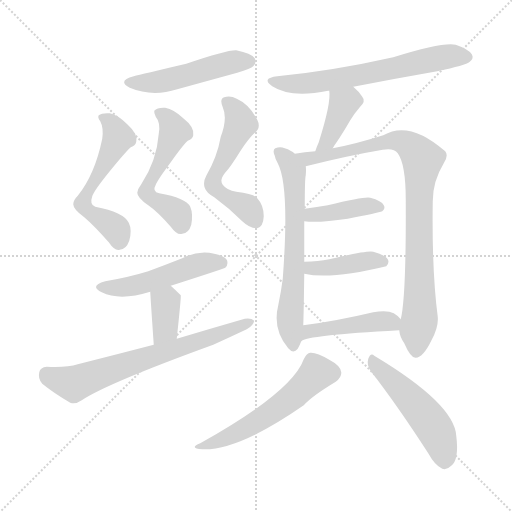
t = 0.00 s
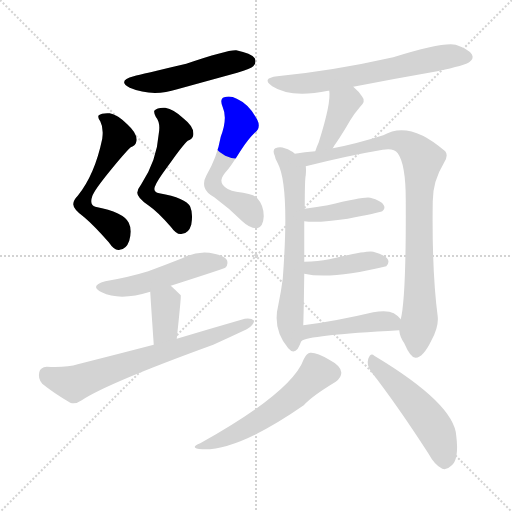
t = 2.21 s
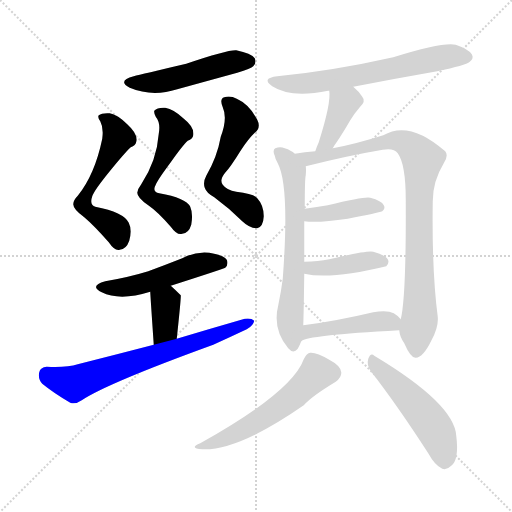
t = 4.42 s
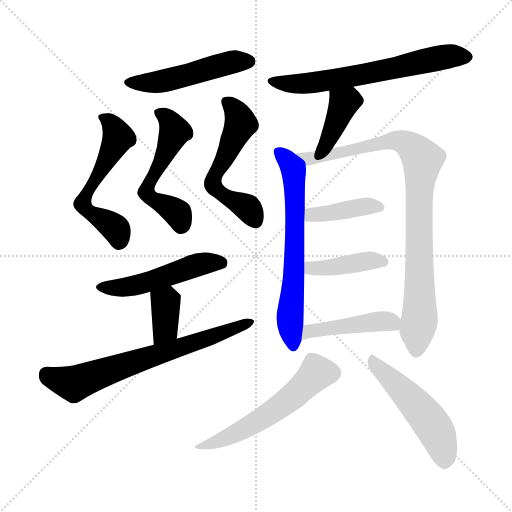
t = 6.62 s
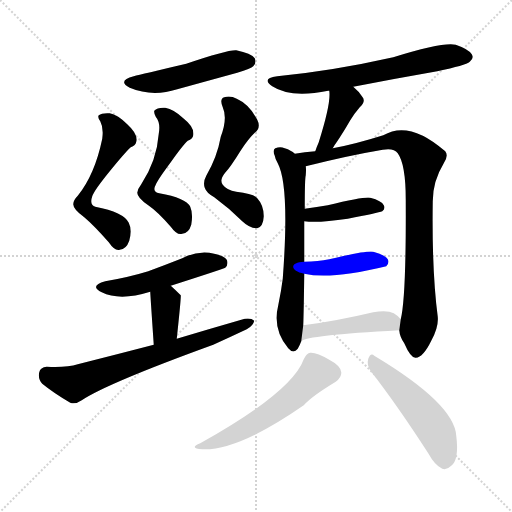
t = 8.83 s
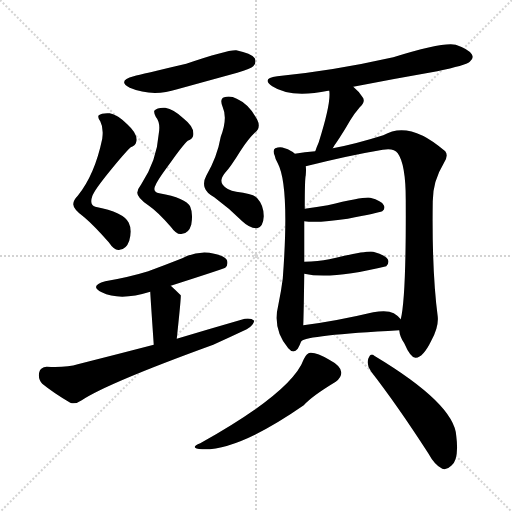
t = 11.04 s

The animated SVG that drew these frames (rendered in a browser with its animation timeline set to each time). Animation: 16 CSS @keyframes rules; one cycle of 11.04 s.

<svg version="1.1" viewBox="0 0 1024 1024" xmlns="http://www.w3.org/2000/svg">
  <g stroke="lightgray" stroke-dasharray="1,1" stroke-width="1" transform="scale(4, 4)">
    <line x1="0" y1="0" x2="256" y2="256"></line>
    <line x1="256" y1="0" x2="0" y2="256"></line>
    <line x1="128" y1="0" x2="128" y2="256"></line>
    <line x1="0" y1="128" x2="256" y2="128"></line>
  </g>
<g transform="scale(1, -1) translate(0, -900)">
   <style type="text/css">
    @keyframes keyframes0 {
      from {
       stroke: blue;
       stroke-dashoffset: 499;
       stroke-width: 128;
       }
       62% {
       animation-timing-function: step-end;
       stroke: blue;
       stroke-dashoffset: 0;
       stroke-width: 128;
       }
       to {
       stroke: black;
       stroke-width: 1024;
       }
       }
       #make-me-a-hanzi-animation-0 {
         animation: keyframes0 0.656087s both;
         animation-delay: 0.000000s;
         animation-timing-function: linear;
       }
    @keyframes keyframes1 {
      from {
       stroke: blue;
       stroke-dashoffset: 566;
       stroke-width: 128;
       }
       65% {
       animation-timing-function: step-end;
       stroke: blue;
       stroke-dashoffset: 0;
       stroke-width: 128;
       }
       to {
       stroke: black;
       stroke-width: 1024;
       }
       }
       #make-me-a-hanzi-animation-1 {
         animation: keyframes1 0.710612s both;
         animation-delay: 0.656087s;
         animation-timing-function: linear;
       }
    @keyframes keyframes2 {
      from {
       stroke: blue;
       stroke-dashoffset: 539;
       stroke-width: 128;
       }
       64% {
       animation-timing-function: step-end;
       stroke: blue;
       stroke-dashoffset: 0;
       stroke-width: 128;
       }
       to {
       stroke: black;
       stroke-width: 1024;
       }
       }
       #make-me-a-hanzi-animation-2 {
         animation: keyframes2 0.688639s both;
         animation-delay: 1.366699s;
         animation-timing-function: linear;
       }
    @keyframes keyframes3 {
      from {
       stroke: blue;
       stroke-dashoffset: 559;
       stroke-width: 128;
       }
       65% {
       animation-timing-function: step-end;
       stroke: blue;
       stroke-dashoffset: 0;
       stroke-width: 128;
       }
       to {
       stroke: black;
       stroke-width: 1024;
       }
       }
       #make-me-a-hanzi-animation-3 {
         animation: keyframes3 0.704915s both;
         animation-delay: 2.055339s;
         animation-timing-function: linear;
       }
    @keyframes keyframes4 {
      from {
       stroke: blue;
       stroke-dashoffset: 504;
       stroke-width: 128;
       }
       62% {
       animation-timing-function: step-end;
       stroke: blue;
       stroke-dashoffset: 0;
       stroke-width: 128;
       }
       to {
       stroke: black;
       stroke-width: 1024;
       }
       }
       #make-me-a-hanzi-animation-4 {
         animation: keyframes4 0.660156s both;
         animation-delay: 2.760254s;
         animation-timing-function: linear;
       }
    @keyframes keyframes5 {
      from {
       stroke: blue;
       stroke-dashoffset: 364;
       stroke-width: 128;
       }
       54% {
       animation-timing-function: step-end;
       stroke: blue;
       stroke-dashoffset: 0;
       stroke-width: 128;
       }
       to {
       stroke: black;
       stroke-width: 1024;
       }
       }
       #make-me-a-hanzi-animation-5 {
         animation: keyframes5 0.546224s both;
         animation-delay: 3.420410s;
         animation-timing-function: linear;
       }
    @keyframes keyframes6 {
      from {
       stroke: blue;
       stroke-dashoffset: 690;
       stroke-width: 128;
       }
       69% {
       animation-timing-function: step-end;
       stroke: blue;
       stroke-dashoffset: 0;
       stroke-width: 128;
       }
       to {
       stroke: black;
       stroke-width: 1024;
       }
       }
       #make-me-a-hanzi-animation-6 {
         animation: keyframes6 0.811523s both;
         animation-delay: 3.966634s;
         animation-timing-function: linear;
       }
    @keyframes keyframes7 {
      from {
       stroke: blue;
       stroke-dashoffset: 647;
       stroke-width: 128;
       }
       68% {
       animation-timing-function: step-end;
       stroke: blue;
       stroke-dashoffset: 0;
       stroke-width: 128;
       }
       to {
       stroke: black;
       stroke-width: 1024;
       }
       }
       #make-me-a-hanzi-animation-7 {
         animation: keyframes7 0.776530s both;
         animation-delay: 4.778158s;
         animation-timing-function: linear;
       }
    @keyframes keyframes8 {
      from {
       stroke: blue;
       stroke-dashoffset: 394;
       stroke-width: 128;
       }
       56% {
       animation-timing-function: step-end;
       stroke: blue;
       stroke-dashoffset: 0;
       stroke-width: 128;
       }
       to {
       stroke: black;
       stroke-width: 1024;
       }
       }
       #make-me-a-hanzi-animation-8 {
         animation: keyframes8 0.570638s both;
         animation-delay: 5.554688s;
         animation-timing-function: linear;
       }
    @keyframes keyframes9 {
      from {
       stroke: blue;
       stroke-dashoffset: 654;
       stroke-width: 128;
       }
       68% {
       animation-timing-function: step-end;
       stroke: blue;
       stroke-dashoffset: 0;
       stroke-width: 128;
       }
       to {
       stroke: black;
       stroke-width: 1024;
       }
       }
       #make-me-a-hanzi-animation-9 {
         animation: keyframes9 0.782227s both;
         animation-delay: 6.125326s;
         animation-timing-function: linear;
       }
    @keyframes keyframes10 {
      from {
       stroke: blue;
       stroke-dashoffset: 910;
       stroke-width: 128;
       }
       75% {
       animation-timing-function: step-end;
       stroke: blue;
       stroke-dashoffset: 0;
       stroke-width: 128;
       }
       to {
       stroke: black;
       stroke-width: 1024;
       }
       }
       #make-me-a-hanzi-animation-10 {
         animation: keyframes10 0.990560s both;
         animation-delay: 6.907552s;
         animation-timing-function: linear;
       }
    @keyframes keyframes11 {
      from {
       stroke: blue;
       stroke-dashoffset: 405;
       stroke-width: 128;
       }
       57% {
       animation-timing-function: step-end;
       stroke: blue;
       stroke-dashoffset: 0;
       stroke-width: 128;
       }
       to {
       stroke: black;
       stroke-width: 1024;
       }
       }
       #make-me-a-hanzi-animation-11 {
         animation: keyframes11 0.579590s both;
         animation-delay: 7.898112s;
         animation-timing-function: linear;
       }
    @keyframes keyframes12 {
      from {
       stroke: blue;
       stroke-dashoffset: 409;
       stroke-width: 128;
       }
       57% {
       animation-timing-function: step-end;
       stroke: blue;
       stroke-dashoffset: 0;
       stroke-width: 128;
       }
       to {
       stroke: black;
       stroke-width: 1024;
       }
       }
       #make-me-a-hanzi-animation-12 {
         animation: keyframes12 0.582845s both;
         animation-delay: 8.477702s;
         animation-timing-function: linear;
       }
    @keyframes keyframes13 {
      from {
       stroke: blue;
       stroke-dashoffset: 448;
       stroke-width: 128;
       }
       59% {
       animation-timing-function: step-end;
       stroke: blue;
       stroke-dashoffset: 0;
       stroke-width: 128;
       }
       to {
       stroke: black;
       stroke-width: 1024;
       }
       }
       #make-me-a-hanzi-animation-13 {
         animation: keyframes13 0.614583s both;
         animation-delay: 9.060547s;
         animation-timing-function: linear;
       }
    @keyframes keyframes14 {
      from {
       stroke: blue;
       stroke-dashoffset: 557;
       stroke-width: 128;
       }
       64% {
       animation-timing-function: step-end;
       stroke: blue;
       stroke-dashoffset: 0;
       stroke-width: 128;
       }
       to {
       stroke: black;
       stroke-width: 1024;
       }
       }
       #make-me-a-hanzi-animation-14 {
         animation: keyframes14 0.703288s both;
         animation-delay: 9.675130s;
         animation-timing-function: linear;
       }
    @keyframes keyframes15 {
      from {
       stroke: blue;
       stroke-dashoffset: 503;
       stroke-width: 128;
       }
       62% {
       animation-timing-function: step-end;
       stroke: blue;
       stroke-dashoffset: 0;
       stroke-width: 128;
       }
       to {
       stroke: black;
       stroke-width: 1024;
       }
       }
       #make-me-a-hanzi-animation-15 {
         animation: keyframes15 0.659342s both;
         animation-delay: 10.378418s;
         animation-timing-function: linear;
       }
</style>
<path d="M 267.5 747.5 Q 233.5 738.5 259.5 724.5 Q 304.5 705.5 354.5 721.5 Q 412.5 737.5 474.5 754.5 Q 502.5 763.5 506.5 767.5 Q 513.5 774.5 509.5 783.5 Q 502.5 793.5 472.5 799.5 Q 454.5 800.5 372.5 772.5 Q 282.5 751.5 267.5 747.5 Z" fill="lightgray"></path> 
<path d="M 204.5 622.5 Q 189.5 550.5 155.5 508.5 Q 146.5 499.5 146.5 491.5 Q 146.5 481.5 168.5 465.5 Q 187.5 449.5 217.5 415.5 Q 229.5 397.5 239.5 400.5 Q 252.5 401.5 258.5 418.5 Q 264.5 440.5 257.5 454.5 Q 247.5 475.5 190.5 486.5 Q 178.5 490.5 184.5 507.5 Q 188.5 519.5 219.5 557.5 Q 249.5 594.5 261.5 605.5 Q 271.5 609.5 272.5 616.5 Q 276.5 631.5 254.5 651.5 Q 235.5 670.5 219.5 673.5 Q 203.5 674.5 197.5 669.5 Q 194.5 665.5 200.5 657.5 Q 207.5 644.5 204.5 622.5 Z" fill="lightgray"></path> 
<path d="M 317.5 632.5 Q 313.5 578.5 282.5 531.5 Q 275.5 522.5 274.5 514.5 Q 274.5 504.5 296.5 489.5 Q 315.5 476.5 341.5 446.5 Q 354.5 428.5 364.5 432.5 Q 377.5 433.5 382.5 450.5 Q 386.5 472.5 380.5 486.5 Q 371.5 504.5 318.5 513.5 Q 303.5 516.5 311.5 530.5 Q 315.5 540.5 341.5 575.5 Q 365.5 609.5 375.5 618.5 Q 385.5 622.5 386.5 629.5 Q 389.5 645.5 366.5 663.5 Q 347.5 681.5 330.5 684.5 Q 314.5 685.5 308.5 678.5 Q 307.5 674.5 311.5 666.5 Q 321.5 654.5 317.5 632.5 Z" fill="lightgray"></path> 
<path d="M 441.5 626.5 Q 434.5 586.5 412.5 548.5 Q 405.5 535.5 409.5 524.5 Q 412.5 514.5 428.5 505.5 Q 458.5 483.5 484.5 457.5 Q 500.5 442.5 514.5 443.5 Q 526.5 446.5 527.5 467.5 Q 527.5 489.5 514.5 503.5 Q 507.5 512.5 472.5 516.5 Q 453.5 519.5 445.5 530.5 Q 438.5 539.5 449.5 553.5 Q 461.5 566.5 480.5 597.5 Q 496.5 622.5 509.5 634.5 Q 522.5 644.5 514.5 660.5 Q 498.5 691.5 473.5 702.5 Q 460.5 709.5 448.5 705.5 Q 438.5 702.5 445.5 685.5 Q 455.5 663.5 441.5 626.5 Z" fill="lightgray"></path> 
<path d="M 341.5 328.5 Q 447.5 362.5 450.5 364.5 Q 457.5 371.5 453.5 380.5 Q 446.5 390.5 418.5 394.5 Q 390.5 397.5 364.5 383.5 Q 331.5 370.5 296.5 357.5 Q 257.5 345.5 210.5 337.5 Q 177.5 328.5 203.5 315.5 Q 239.5 297.5 300.5 316.5 L 341.5 328.5 Z" fill="lightgray"></path> 
<path d="M 353.5 222.5 Q 362.5 306.5 361.5 309.5 Q 351.5 319.5 341.5 328.5 C 319.5 348.5 299.5 346.5 300.5 316.5 Q 300.5 312.5 307.5 210.5 C 309.5 180.5 350.5 192.5 353.5 222.5 Z" fill="lightgray"></path> 
<path d="M 307.5 210.5 Q 234.5 191.5 155.5 171.5 Q 133.5 164.5 93.5 166.5 Q 80.5 165.5 78.5 155.5 Q 75.5 142.5 84.5 132.5 Q 106.5 114.5 140.5 94.5 Q 150.5 90.5 163.5 99.5 Q 214.5 133.5 426.5 210.5 Q 459.5 225.5 493.5 241.5 Q 506.5 248.5 508.5 258.5 Q 502.5 264.5 489.5 262.5 Q 423.5 243.5 353.5 222.5 L 307.5 210.5 Z" fill="lightgray"></path> 
<path d="M 706.5 726.5 Q 788.5 742.5 874.5 757.5 Q 931.5 769.5 939.5 776.5 Q 948.5 783.5 943.5 791.5 Q 937.5 801.5 911.5 810.5 Q 886.5 816.5 786.5 785.5 Q 666.5 758.5 554.5 747.5 Q 521.5 743.5 544.5 727.5 Q 580.5 703.5 656.5 718.5 L 658.5 718.5 L 706.5 726.5 Z" fill="lightgray"></path> 
<path d="M 665.5 603.5 Q 668.5 609.5 672.5 614.5 Q 685.5 633.5 700.5 659.5 Q 707.5 671.5 719.5 685.5 Q 732.5 697.5 724.5 706.5 Q 718.5 716.5 706.5 726.5 C 683.5 746.5 655.5 748.5 658.5 718.5 Q 662.5 694.5 637.5 615.5 Q 633.5 606.5 630.5 597.5 C 620.5 569.5 650.5 577.5 665.5 603.5 Z" fill="lightgray"></path> 
<path d="M 589.5 592.5 Q 582.5 599.5 569.5 603.5 Q 560.5 607.5 550.5 603.5 Q 544.5 599.5 549.5 588.5 Q 550.5 581.5 555.5 573.5 Q 579.5 528.5 565.5 342.5 Q 562.5 318.5 556.5 289.5 Q 544.5 241.5 576.5 203.5 Q 586.5 191.5 595.5 202.5 Q 599.5 209.5 602.5 217.5 L 606.5 249.5 Q 607.5 274.5 608.5 352.5 L 608.5 376.5 Q 608.5 424.5 608.5 457.5 L 609.5 482.5 Q 609.5 543.5 611.5 549.5 Q 612.5 561.5 611.5 567.5 C 611.5 577.5 611.5 577.5 589.5 592.5 Z" fill="lightgray"></path> 
<path d="M 798.5 239.5 Q 799.5 226.5 808.5 213.5 Q 821.5 183.5 831.5 184.5 Q 846.5 185.5 862.5 218.5 Q 877.5 245.5 875.5 266.5 Q 863.5 357.5 865.5 497.5 Q 865.5 537.5 887.5 573.5 Q 897.5 588.5 890.5 597.5 Q 818.5 660.5 766.5 629.5 Q 709.5 611.5 665.5 603.5 L 630.5 597.5 Q 609.5 596.5 589.5 592.5 C 559.5 587.5 582.5 560.5 611.5 567.5 Q 699.5 589.5 765.5 600.5 Q 787.5 604.5 795.5 593.5 Q 811.5 571.5 811.5 500.5 Q 812.5 305.5 801.5 261.5 L 798.5 239.5 Z" fill="lightgray"></path> 
<path d="M 608.5 457.5 Q 635.5 453.5 695.5 462.5 Q 756.5 474.5 764.5 477.5 Q 771.5 483.5 767.5 489.5 Q 763.5 498.5 740.5 504.5 Q 730.5 507.5 655.5 489.5 Q 634.5 486.5 609.5 482.5 C 579.5 477.5 578.5 461.5 608.5 457.5 Z" fill="lightgray"></path> 
<path d="M 608.5 352.5 Q 662.5 340.5 772.5 367.5 Q 779.5 374.5 775.5 381.5 Q 769.5 390.5 746.5 396.5 Q 734.5 399.5 658.5 381.5 Q 636.5 377.5 608.5 376.5 C 578.5 375.5 579.5 358.5 608.5 352.5 Z" fill="lightgray"></path> 
<path d="M 602.5 217.5 Q 612.5 229.5 798.5 239.5 C 819.5 240.5 819.5 240.5 801.5 261.5 Q 797.5 267.5 787.5 273.5 Q 774.5 280.5 746.5 275.5 Q 670.5 257.5 606.5 249.5 C 576.5 245.5 576.5 203.5 602.5 217.5 Z" fill="lightgray"></path> 
<path d="M 607.5 181.5 Q 583.5 115.5 400.5 13.5 Q 376.5 3.5 404.5 1.5 Q 476.5 -1.5 607.5 89.5 Q 623.5 107.5 671.5 136.5 Q 683.5 145.5 682.5 155.5 Q 681.5 168.5 658.5 180.5 Q 633.5 195.5 620.5 194.5 Q 613.5 194.5 607.5 181.5 Z" fill="lightgray"></path> 
<path d="M 742.5 156.5 Q 794.5 89.5 856.5 -6.5 Q 869.5 -30.5 884.5 -37.5 Q 893.5 -40.5 902.5 -31.5 Q 918.5 -19.5 912.5 28.5 Q 908.5 92.5 748.5 188.5 Q 741.5 195.5 736.5 182.5 Q 732.5 169.5 742.5 156.5 Z" fill="lightgray"></path> 
      <clipPath id="make-me-a-hanzi-clip-0">
      <path d="M 267.5 747.5 Q 233.5 738.5 259.5 724.5 Q 304.5 705.5 354.5 721.5 Q 412.5 737.5 474.5 754.5 Q 502.5 763.5 506.5 767.5 Q 513.5 774.5 509.5 783.5 Q 502.5 793.5 472.5 799.5 Q 454.5 800.5 372.5 772.5 Q 282.5 751.5 267.5 747.5 Z" fill="lightgray"></path>
      </clipPath>
      <path clip-path="url(#make-me-a-hanzi-clip-0)" d="M 260.5 736.5 L 313.5 735.5 L 460.5 774.5 L 498.5 777.5 " fill="none" id="make-me-a-hanzi-animation-0" stroke-dasharray="371 742" stroke-linecap="round"></path>

      <clipPath id="make-me-a-hanzi-clip-1">
      <path d="M 204.5 622.5 Q 189.5 550.5 155.5 508.5 Q 146.5 499.5 146.5 491.5 Q 146.5 481.5 168.5 465.5 Q 187.5 449.5 217.5 415.5 Q 229.5 397.5 239.5 400.5 Q 252.5 401.5 258.5 418.5 Q 264.5 440.5 257.5 454.5 Q 247.5 475.5 190.5 486.5 Q 178.5 490.5 184.5 507.5 Q 188.5 519.5 219.5 557.5 Q 249.5 594.5 261.5 605.5 Q 271.5 609.5 272.5 616.5 Q 276.5 631.5 254.5 651.5 Q 235.5 670.5 219.5 673.5 Q 203.5 674.5 197.5 669.5 Q 194.5 665.5 200.5 657.5 Q 207.5 644.5 204.5 622.5 Z" fill="lightgray"></path>
      </clipPath>
      <path clip-path="url(#make-me-a-hanzi-clip-1)" d="M 204.5 664.5 L 225.5 648.5 L 235.5 623.5 L 165.5 490.5 L 182.5 473.5 L 223.5 449.5 L 234.5 437.5 L 237.5 419.5 " fill="none" id="make-me-a-hanzi-animation-1" stroke-dasharray="438 876" stroke-linecap="round"></path>

      <clipPath id="make-me-a-hanzi-clip-2">
      <path d="M 317.5 632.5 Q 313.5 578.5 282.5 531.5 Q 275.5 522.5 274.5 514.5 Q 274.5 504.5 296.5 489.5 Q 315.5 476.5 341.5 446.5 Q 354.5 428.5 364.5 432.5 Q 377.5 433.5 382.5 450.5 Q 386.5 472.5 380.5 486.5 Q 371.5 504.5 318.5 513.5 Q 303.5 516.5 311.5 530.5 Q 315.5 540.5 341.5 575.5 Q 365.5 609.5 375.5 618.5 Q 385.5 622.5 386.5 629.5 Q 389.5 645.5 366.5 663.5 Q 347.5 681.5 330.5 684.5 Q 314.5 685.5 308.5 678.5 Q 307.5 674.5 311.5 666.5 Q 321.5 654.5 317.5 632.5 Z" fill="lightgray"></path>
      </clipPath>
      <path clip-path="url(#make-me-a-hanzi-clip-2)" d="M 316.5 674.5 L 331.5 666.5 L 349.5 636.5 L 292.5 513.5 L 349.5 478.5 L 361.5 452.5 " fill="none" id="make-me-a-hanzi-animation-2" stroke-dasharray="411 822" stroke-linecap="round"></path>

      <clipPath id="make-me-a-hanzi-clip-3">
      <path d="M 441.5 626.5 Q 434.5 586.5 412.5 548.5 Q 405.5 535.5 409.5 524.5 Q 412.5 514.5 428.5 505.5 Q 458.5 483.5 484.5 457.5 Q 500.5 442.5 514.5 443.5 Q 526.5 446.5 527.5 467.5 Q 527.5 489.5 514.5 503.5 Q 507.5 512.5 472.5 516.5 Q 453.5 519.5 445.5 530.5 Q 438.5 539.5 449.5 553.5 Q 461.5 566.5 480.5 597.5 Q 496.5 622.5 509.5 634.5 Q 522.5 644.5 514.5 660.5 Q 498.5 691.5 473.5 702.5 Q 460.5 709.5 448.5 705.5 Q 438.5 702.5 445.5 685.5 Q 455.5 663.5 441.5 626.5 Z" fill="lightgray"></path>
      </clipPath>
      <path clip-path="url(#make-me-a-hanzi-clip-3)" d="M 454.5 694.5 L 469.5 681.5 L 481.5 652.5 L 425.5 537.5 L 430.5 522.5 L 443.5 512.5 L 496.5 483.5 L 511.5 456.5 " fill="none" id="make-me-a-hanzi-animation-3" stroke-dasharray="431 862" stroke-linecap="round"></path>

      <clipPath id="make-me-a-hanzi-clip-4">
      <path d="M 341.5 328.5 Q 447.5 362.5 450.5 364.5 Q 457.5 371.5 453.5 380.5 Q 446.5 390.5 418.5 394.5 Q 390.5 397.5 364.5 383.5 Q 331.5 370.5 296.5 357.5 Q 257.5 345.5 210.5 337.5 Q 177.5 328.5 203.5 315.5 Q 239.5 297.5 300.5 316.5 L 341.5 328.5 Z" fill="lightgray"></path>
      </clipPath>
      <path clip-path="url(#make-me-a-hanzi-clip-4)" d="M 204.5 327.5 L 258.5 326.5 L 400.5 372.5 L 445.5 372.5 " fill="none" id="make-me-a-hanzi-animation-4" stroke-dasharray="376 752" stroke-linecap="round"></path>

      <clipPath id="make-me-a-hanzi-clip-5">
      <path d="M 353.5 222.5 Q 362.5 306.5 361.5 309.5 Q 351.5 319.5 341.5 328.5 C 319.5 348.5 299.5 346.5 300.5 316.5 Q 300.5 312.5 307.5 210.5 C 309.5 180.5 350.5 192.5 353.5 222.5 Z" fill="lightgray"></path>
      </clipPath>
      <path clip-path="url(#make-me-a-hanzi-clip-5)" d="M 308.5 315.5 L 331.5 294.5 L 330.5 243.5 L 312.5 224.5 " fill="none" id="make-me-a-hanzi-animation-5" stroke-dasharray="236 472" stroke-linecap="round"></path>

      <clipPath id="make-me-a-hanzi-clip-6">
      <path d="M 307.5 210.5 Q 234.5 191.5 155.5 171.5 Q 133.5 164.5 93.5 166.5 Q 80.5 165.5 78.5 155.5 Q 75.5 142.5 84.5 132.5 Q 106.5 114.5 140.5 94.5 Q 150.5 90.5 163.5 99.5 Q 214.5 133.5 426.5 210.5 Q 459.5 225.5 493.5 241.5 Q 506.5 248.5 508.5 258.5 Q 502.5 264.5 489.5 262.5 Q 423.5 243.5 353.5 222.5 L 307.5 210.5 Z" fill="lightgray"></path>
      </clipPath>
      <path clip-path="url(#make-me-a-hanzi-clip-6)" d="M 92.5 152.5 L 147.5 132.5 L 502.5 255.5 " fill="none" id="make-me-a-hanzi-animation-6" stroke-dasharray="562 1124" stroke-linecap="round"></path>

      <clipPath id="make-me-a-hanzi-clip-7">
      <path d="M 706.5 726.5 Q 788.5 742.5 874.5 757.5 Q 931.5 769.5 939.5 776.5 Q 948.5 783.5 943.5 791.5 Q 937.5 801.5 911.5 810.5 Q 886.5 816.5 786.5 785.5 Q 666.5 758.5 554.5 747.5 Q 521.5 743.5 544.5 727.5 Q 580.5 703.5 656.5 718.5 L 658.5 718.5 L 706.5 726.5 Z" fill="lightgray"></path>
      </clipPath>
      <path clip-path="url(#make-me-a-hanzi-clip-7)" d="M 546.5 738.5 L 586.5 731.5 L 661.5 739.5 L 891.5 786.5 L 931.5 786.5 " fill="none" id="make-me-a-hanzi-animation-7" stroke-dasharray="519 1038" stroke-linecap="round"></path>

      <clipPath id="make-me-a-hanzi-clip-8">
      <path d="M 665.5 603.5 Q 668.5 609.5 672.5 614.5 Q 685.5 633.5 700.5 659.5 Q 707.5 671.5 719.5 685.5 Q 732.5 697.5 724.5 706.5 Q 718.5 716.5 706.5 726.5 C 683.5 746.5 655.5 748.5 658.5 718.5 Q 662.5 694.5 637.5 615.5 Q 633.5 606.5 630.5 597.5 C 620.5 569.5 650.5 577.5 665.5 603.5 Z" fill="lightgray"></path>
      </clipPath>
      <path clip-path="url(#make-me-a-hanzi-clip-8)" d="M 665.5 714.5 L 687.5 693.5 L 661.5 629.5 L 635.5 600.5 " fill="none" id="make-me-a-hanzi-animation-8" stroke-dasharray="266 532" stroke-linecap="round"></path>

      <clipPath id="make-me-a-hanzi-clip-9">
      <path d="M 589.5 592.5 Q 582.5 599.5 569.5 603.5 Q 560.5 607.5 550.5 603.5 Q 544.5 599.5 549.5 588.5 Q 550.5 581.5 555.5 573.5 Q 579.5 528.5 565.5 342.5 Q 562.5 318.5 556.5 289.5 Q 544.5 241.5 576.5 203.5 Q 586.5 191.5 595.5 202.5 Q 599.5 209.5 602.5 217.5 L 606.5 249.5 Q 607.5 274.5 608.5 352.5 L 608.5 376.5 Q 608.5 424.5 608.5 457.5 L 609.5 482.5 Q 609.5 543.5 611.5 549.5 Q 612.5 561.5 611.5 567.5 C 611.5 577.5 611.5 577.5 589.5 592.5 Z" fill="lightgray"></path>
      </clipPath>
      <path clip-path="url(#make-me-a-hanzi-clip-9)" d="M 557.5 595.5 L 583.5 565.5 L 589.5 529.5 L 588.5 342.5 L 580.5 274.5 L 586.5 208.5 " fill="none" id="make-me-a-hanzi-animation-9" stroke-dasharray="526 1052" stroke-linecap="round"></path>

      <clipPath id="make-me-a-hanzi-clip-10">
      <path d="M 798.5 239.5 Q 799.5 226.5 808.5 213.5 Q 821.5 183.5 831.5 184.5 Q 846.5 185.5 862.5 218.5 Q 877.5 245.5 875.5 266.5 Q 863.5 357.5 865.5 497.5 Q 865.5 537.5 887.5 573.5 Q 897.5 588.5 890.5 597.5 Q 818.5 660.5 766.5 629.5 Q 709.5 611.5 665.5 603.5 L 630.5 597.5 Q 609.5 596.5 589.5 592.5 C 559.5 587.5 582.5 560.5 611.5 567.5 Q 699.5 589.5 765.5 600.5 Q 787.5 604.5 795.5 593.5 Q 811.5 571.5 811.5 500.5 Q 812.5 305.5 801.5 261.5 L 798.5 239.5 Z" fill="lightgray"></path>
      </clipPath>
      <path clip-path="url(#make-me-a-hanzi-clip-10)" d="M 596.5 591.5 L 617.5 581.5 L 789.5 619.5 L 816.5 610.5 L 844.5 581.5 L 837.5 512.5 L 839.5 261.5 L 832.5 196.5 " fill="none" id="make-me-a-hanzi-animation-10" stroke-dasharray="782 1564" stroke-linecap="round"></path>

      <clipPath id="make-me-a-hanzi-clip-11">
      <path d="M 608.5 457.5 Q 635.5 453.5 695.5 462.5 Q 756.5 474.5 764.5 477.5 Q 771.5 483.5 767.5 489.5 Q 763.5 498.5 740.5 504.5 Q 730.5 507.5 655.5 489.5 Q 634.5 486.5 609.5 482.5 C 579.5 477.5 578.5 461.5 608.5 457.5 Z" fill="lightgray"></path>
      </clipPath>
      <path clip-path="url(#make-me-a-hanzi-clip-11)" d="M 614.5 463.5 L 623.5 470.5 L 691.5 481.5 L 745.5 489.5 L 759.5 485.5 " fill="none" id="make-me-a-hanzi-animation-11" stroke-dasharray="277 554" stroke-linecap="round"></path>

      <clipPath id="make-me-a-hanzi-clip-12">
      <path d="M 608.5 352.5 Q 662.5 340.5 772.5 367.5 Q 779.5 374.5 775.5 381.5 Q 769.5 390.5 746.5 396.5 Q 734.5 399.5 658.5 381.5 Q 636.5 377.5 608.5 376.5 C 578.5 375.5 579.5 358.5 608.5 352.5 Z" fill="lightgray"></path>
      </clipPath>
      <path clip-path="url(#make-me-a-hanzi-clip-12)" d="M 615.5 370.5 L 621.5 363.5 L 648.5 363.5 L 727.5 377.5 L 764.5 376.5 " fill="none" id="make-me-a-hanzi-animation-12" stroke-dasharray="281 562" stroke-linecap="round"></path>

      <clipPath id="make-me-a-hanzi-clip-13">
      <path d="M 602.5 217.5 Q 612.5 229.5 798.5 239.5 C 819.5 240.5 819.5 240.5 801.5 261.5 Q 797.5 267.5 787.5 273.5 Q 774.5 280.5 746.5 275.5 Q 670.5 257.5 606.5 249.5 C 576.5 245.5 576.5 203.5 602.5 217.5 Z" fill="lightgray"></path>
      </clipPath>
      <path clip-path="url(#make-me-a-hanzi-clip-13)" d="M 605.5 223.5 L 618.5 236.5 L 645.5 242.5 L 790.5 257.5 " fill="none" id="make-me-a-hanzi-animation-13" stroke-dasharray="320 640" stroke-linecap="round"></path>

      <clipPath id="make-me-a-hanzi-clip-14">
      <path d="M 607.5 181.5 Q 583.5 115.5 400.5 13.5 Q 376.5 3.5 404.5 1.5 Q 476.5 -1.5 607.5 89.5 Q 623.5 107.5 671.5 136.5 Q 683.5 145.5 682.5 155.5 Q 681.5 168.5 658.5 180.5 Q 633.5 195.5 620.5 194.5 Q 613.5 194.5 607.5 181.5 Z" fill="lightgray"></path>
      </clipPath>
      <path clip-path="url(#make-me-a-hanzi-clip-14)" d="M 665.5 154.5 L 632.5 152.5 L 583.5 104.5 L 519.5 59.5 L 452.5 24.5 L 409.5 9.5 " fill="none" id="make-me-a-hanzi-animation-14" stroke-dasharray="429 858" stroke-linecap="round"></path>

      <clipPath id="make-me-a-hanzi-clip-15">
      <path d="M 742.5 156.5 Q 794.5 89.5 856.5 -6.5 Q 869.5 -30.5 884.5 -37.5 Q 893.5 -40.5 902.5 -31.5 Q 918.5 -19.5 912.5 28.5 Q 908.5 92.5 748.5 188.5 Q 741.5 195.5 736.5 182.5 Q 732.5 169.5 742.5 156.5 Z" fill="lightgray"></path>
      </clipPath>
      <path clip-path="url(#make-me-a-hanzi-clip-15)" d="M 747.5 175.5 L 865.5 48.5 L 881.5 15.5 L 889.5 -20.5 " fill="none" id="make-me-a-hanzi-animation-15" stroke-dasharray="375 750" stroke-linecap="round"></path>

</g>
</svg>
